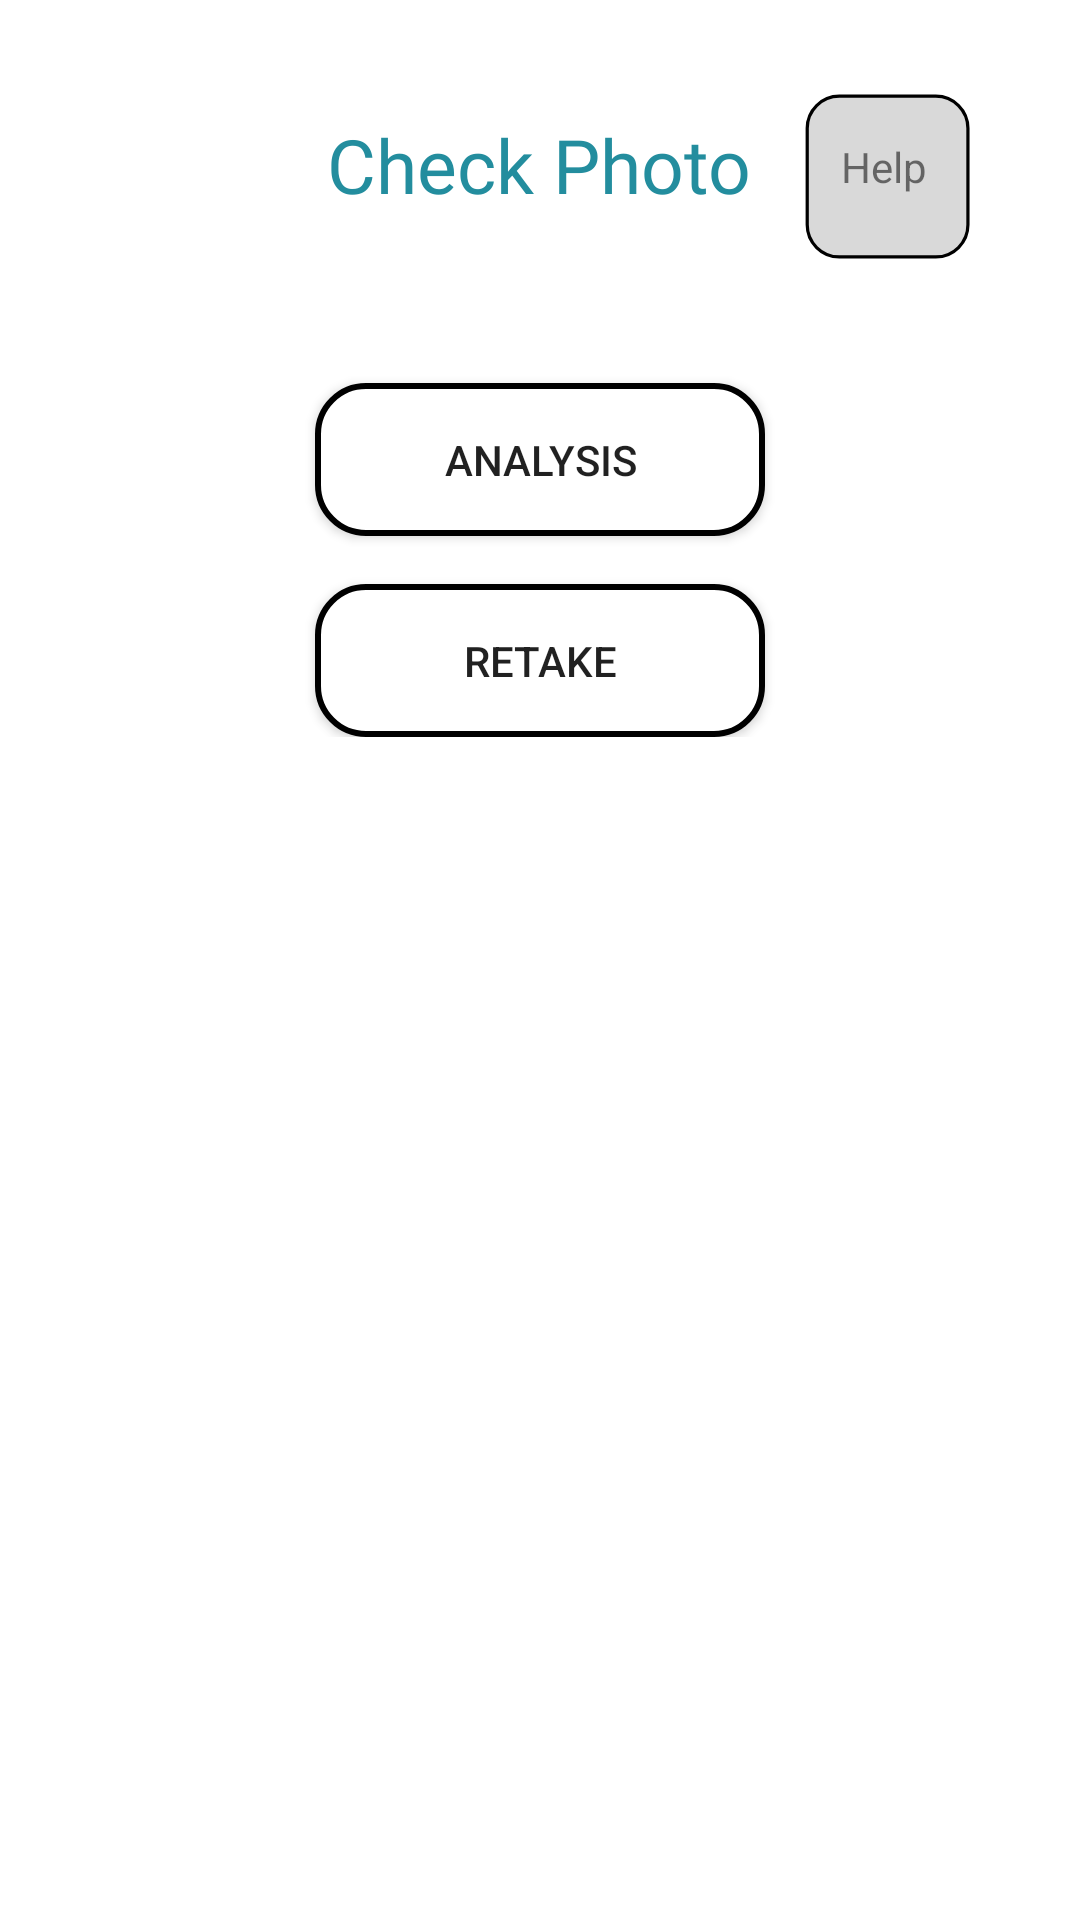

Here is an Android app screen rendered from its layout file. Give the layout XML and the strings, colors and styles it references.
<!-- AndroidManifest.xml: application theme AppTheme -->
<!-- res/layout/photohchecking.xml -->
<?xml version="1.0" encoding="utf-8"?>
<RelativeLayout xmlns:android="http://schemas.android.com/apk/res/android"
    xmlns:tools="http://schemas.android.com/tools"
    android:layout_width="match_parent"
    android:layout_height="match_parent"
    xmlns:app="http://schemas.android.com/apk/res-auto"
    android:padding="16dp">

    
    <ImageButton
        android:id="@+id/backButton"
        android:layout_width="wrap_content"
        android:layout_height="wrap_content"
        android:background="?attr/selectableItemBackgroundBorderless"
        android:src="@drawable/arrow_left"
        android:contentDescription="back"
        android:layout_marginTop="16dp"
        android:layout_marginEnd="16dp"
        android:padding="16dp" />

    <TextView
        android:id="@+id/btnHelp"
        android:layout_width="wrap_content"
        android:layout_height="wrap_content"
        android:background="@drawable/help_button_outline"
        android:layout_alignParentEnd="true"
        app:layout_constraintTop_toTopOf="parent"
        android:layout_marginEnd="16dp" />

    <TextView
        android:id="@+id/btnHelpText"
        android:layout_width="wrap_content"
        android:layout_height="wrap_content"
        android:layout_marginTop="30dp"
        android:layout_marginEnd="35dp"
        android:onClick="showHelpDialog"
        android:text="Help"
        android:layout_alignParentEnd="true"/>

    <TextView
        android:id="@+id/SettingsTitle"
        android:layout_width="wrap_content"
        android:layout_height="wrap_content"
        android:layout_centerHorizontal="true"
        android:layout_marginTop="22dp"
        android:font="@font/nunitobold"
        android:fontFamily="@font/nunitobold"
        android:text="Check Photo"
        android:textAlignment="center"
        android:textColor="@color/secondary_color"
        android:textSize="25sp"
        android:typeface="normal"
        app:layout_constraintEnd_toStartOf="@+id/btnHelp"
        app:layout_constraintStart_toEndOf="@+id/backButton"
        app:layout_constraintTop_toTopOf="parent" />

    <LinearLayout
        android:layout_width="match_parent"
        android:layout_height="wrap_content"
        android:orientation="vertical"
        android:layout_below="@id/SettingsTitle"
        android:layout_marginTop="40dp">

        <ImageView
            android:id="@+id/resultImage"
            android:layout_width="match_parent"
            android:layout_height="wrap_content">

        </ImageView>

        

        <LinearLayout
            android:layout_width="match_parent"
            android:layout_height="wrap_content"
            android:layout_centerInParent="true"
            android:orientation="vertical">

            <Button
                android:id="@+id/buttonAnalysis"
                android:layout_width="150dp"
                android:layout_height="wrap_content"
                android:layout_gravity="center"
                android:layout_marginTop="16dp"
                android:background="@drawable/buttonlongcard_bg"
                android:text="Analysis" />

            <Button
                android:id="@+id/buttonRetake"
                android:layout_width="150dp"
                android:layout_height="wrap_content"
                android:layout_gravity="center"
                android:layout_marginTop="16dp"
                android:background="@drawable/buttonlongcard_bg"
                android:text="Retake" />
        </LinearLayout>


    </LinearLayout>









</RelativeLayout>
<!-- resources referenced by this layout -->
<resources>
  <color name="secondary_color">#238D9E</color>
  <!-- drawable buttonlongcard_bg (drawable) -->
  <?xml version="1.0" encoding="utf-8"?>
  <shape xmlns:android="http://schemas.android.com/apk/res/android">
      <solid android:color="#FFFFFF"/>
      <corners android:radius="16dp"/>
      <stroke
          android:width="2dp"
          android:color="#000000"/>
      <padding
          android:left="16dp"
          android:top="16dp"
          android:right="16dp"
          android:bottom="16dp"/>
      <size android:width="200dp" android:height="40dp"/>
      <item>
          <shape>
              <solid android:color="@android:color/darker_gray"/>
              <corners android:radius="16dp"/>
          </shape>
      </item>
  </shape>
  <!-- drawable help_button_outline (drawable) -->
  <vector xmlns:android="http://schemas.android.com/apk/res/android"
      android:width="75dp"
      android:height="75dp"
      android:viewportWidth="70"
      android:viewportHeight="70">
      <group>
          <path
              android:fillColor="#FFD9D9D9"
              android:pathData="M15,25a10,10 0 0 1 10,-10h30a10,10 0 0 1 10,10v30a10,10 0 0 1 -10,10h-30a10,10 0 0 1 -10,-10z"/>
          <path
              android:strokeColor="#FF000000"
              android:strokeWidth="1"
              android:pathData="M15,25a10,10 0 0 1 10,-10h30a10,10 0 0 1 10,10v30a10,10 0 0 1 -10,10h-30a10,10 0 0 1 -10,-10z"
              android:strokeLineJoin="round"
              android:strokeMiterLimit="10"/>
      </group>
  </vector>
  <style name="AppTheme" parent="Theme.MaterialComponents.Light.NoActionBar">
        
        <item name="colorPrimary">@color/primary_color</item>
        <item name="colorOnPrimary">@color/white</item>
  
  
        
        <item name="colorSecondary">@color/secondary_color</item>
        <item name="colorSecondaryVariant">@color/secondary_color</item>
        <item name="colorOnSecondary">@color/white</item>
  
        
        <item name="android:statusBarColor">@color/white</item>
        <item name="android:windowLightStatusBar">true</item>
      </style>
  <color name="primary_color">#0E353B</color>
  <color name="white">#FFFFFF</color>
</resources>
